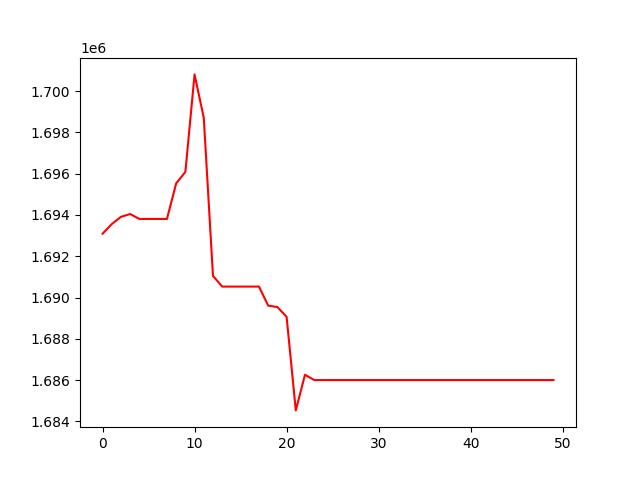

The table this chart was drawn from, first rows:
, 0
0, 1693091
1, 1693556
2, 1693909
3, 1694044
4, 1693806
5, 1693806
6, 1693806
7, 1693806
8, 1695530
9, 1696084
10, 1700808
11, 1698708
12, 1691049
13, 1690530
14, 1690530
15, 1690530
16, 1690530
17, 1690530
18, 1689608
19, 1689537
20, 1689068
21, 1684532
22, 1686260
23, 1686002
24, 1686002
25, 1686002
26, 1686002
27, 1686002
28, 1686002
29, 1686002
30, 1686002
31, 1686002
32, 1686002
33, 1686002
34, 1686002
35, 1686002
36, 1686002
37, 1686002
38, 1686002
39, 1686002
40, 1686002
41, 1686002
42, 1686002
43, 1686002
44, 1686002
45, 1686002
46, 1686002
47, 1686002
48, 1686002
49, 1686002
